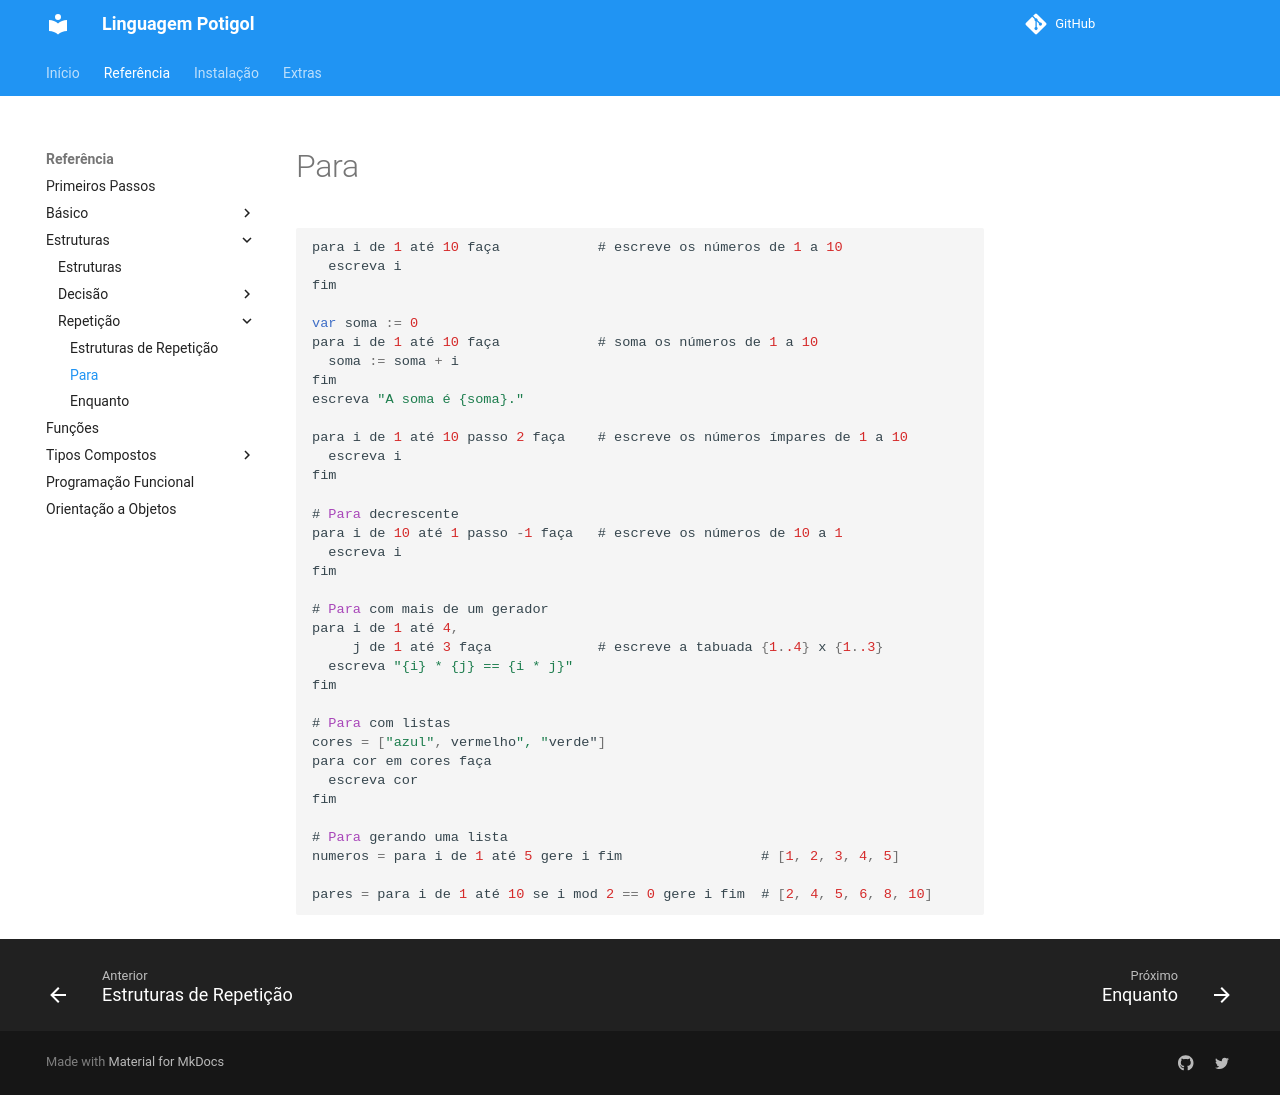

repository: potigol/docs · page: estruturas/repeticao/para/index.html · generator: jekyll

# Repetição: Para
````scala
para i de 1 até 10 faça            # escreve os números de 1 a 10
  escreva i
fim

var soma := 0
para i de 1 até 10 faça            # soma os números de 1 a 10
  soma := soma + i
fim
escreva "A soma é {soma}."

para i de 1 até 10 passo 2 faça    # escreve os números ímpares de 1 a 10
  escreva i
fim

# Para decrescente
para i de 10 até 1 passo -1 faça   # escreve os números de 10 a 1
  escreva i
fim

# Para com mais de um gerador
para i de 1 até 4,
     j de 1 até 3 faça             # escreve a tabuada {1..4} x {1..3}
  escreva "{i} * {j} == {i * j}"
fim

# Para com listas
cores = ["azul", vermelho", "verde"]
para cor em cores faça
  escreva cor
fim

# Para gerando uma lista
numeros = para i de 1 até 5 gere i fim             # [1, 2, 3, 4, 5]

pares = para i de 1 até 10 se i mod 2 == 0 gere i  # [2, 4, 5, 6, 8, 10]

````
